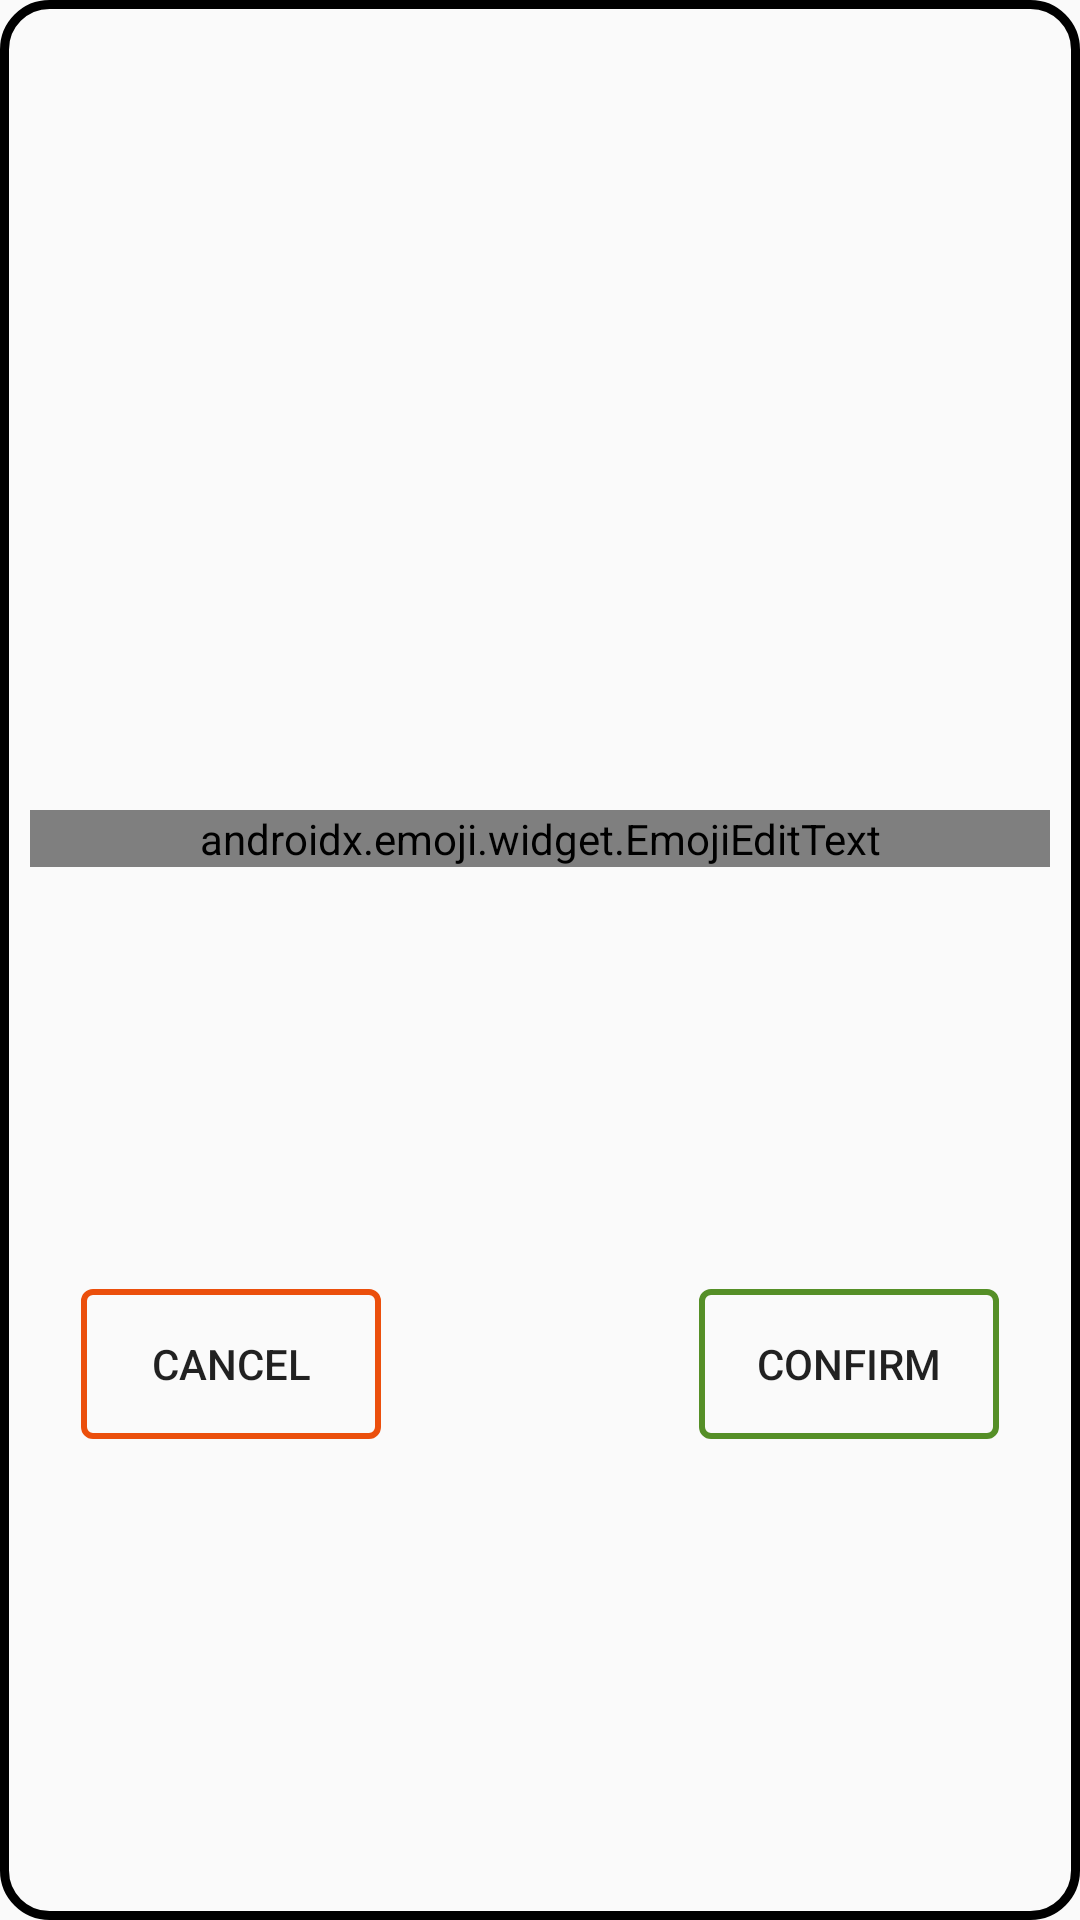

Layout XML and referenced resources for this Android screen:
<!-- AndroidManifest.xml: application theme AppTheme -->
<!-- res/layout/recipe_name_dialog.xml -->
<?xml version="1.0" encoding="utf-8"?>
<androidx.constraintlayout.widget.ConstraintLayout xmlns:android="http://schemas.android.com/apk/res/android"
    xmlns:app="http://schemas.android.com/apk/res-auto"

    android:layout_width="match_parent"
    android:layout_height="wrap_content"
    android:layout_margin="5dp"
    android:background="@drawable/dialog_border"
    android:padding="10dp">

    <androidx.emoji.widget.EmojiEditText
        android:id="@+id/recipe_name_field"
        android:layout_width="match_parent"
        android:layout_height="wrap_content"
        android:ellipsize="end"
        android:gravity="center"
        android:hint="@string/enter_recipe_name_text"
        android:singleLine="true"
        android:textIsSelectable="true"
        android:textSize="22sp"
        app:layout_constraintBottom_toTopOf="@+id/mid_guide" />

    <Button
        android:id="@+id/dismiss_button"
        android:layout_width="100dp"
        android:layout_height="50dp"
        android:layout_gravity="center"
        android:layout_marginBottom="10dp"
        android:background="@drawable/dimsiss_button_selector"
        android:text="@string/cancel_text"
        app:layout_constraintBottom_toBottomOf="parent"
        app:layout_constraintStart_toStartOf="@id/start_guide"
        app:layout_constraintTop_toBottomOf="@+id/mid_guide" />

    <Button
        android:id="@+id/confirm_button"
        android:layout_width="100dp"
        android:layout_height="50dp"
        android:layout_gravity="center"
        android:layout_marginBottom="10dp"
        android:background="@drawable/confirm_button_selector"
        android:text="@string/confirm_text"
        app:layout_constraintBottom_toBottomOf="parent"
        app:layout_constraintEnd_toEndOf="@id/end_guide"
        app:layout_constraintTop_toBottomOf="@+id/mid_guide" />

    <androidx.constraintlayout.widget.Guideline
        android:id="@+id/start_guide"
        android:layout_width="wrap_content"
        android:layout_height="wrap_content"
        android:orientation="vertical"
        app:layout_constraintGuide_percent="0.05" />

    <androidx.constraintlayout.widget.Guideline
        android:id="@+id/end_guide"
        android:layout_width="wrap_content"
        android:layout_height="wrap_content"
        android:orientation="vertical"
        app:layout_constraintGuide_percent="0.95" />

    <androidx.constraintlayout.widget.Guideline
        android:id="@+id/mid_guide"
        android:layout_width="wrap_content"
        android:layout_height="wrap_content"
        android:orientation="horizontal"
        app:layout_constraintGuide_percent="0.45" />

</androidx.constraintlayout.widget.ConstraintLayout>
<!-- resources referenced by this layout -->
<resources>
  <!-- drawable confirm_button_selector (drawable) -->
  <?xml version="1.0" encoding="utf-8"?>
  <selector xmlns:android="http://schemas.android.com/apk/res/android">
      <item android:drawable="@drawable/neutral_button" android:state_pressed="true" />
      <item android:drawable="@drawable/submit_button" android:state_pressed="false" />
  </selector>
  <!-- drawable dialog_border (drawable) -->
  <?xml version="1.0" encoding="utf-8"?>
  <shape xmlns:android="http://schemas.android.com/apk/res/android"
      android:shape="rectangle">
      <corners android:radius="15dp"/>
      <solid android:color="@color/default_light"/>
      <stroke android:color="@android:color/black"
          android:width="@dimen/border_width"/>
  </shape>
  <!-- drawable dimsiss_button_selector (drawable) -->
  <?xml version="1.0" encoding="utf-8"?>
  <selector xmlns:android="http://schemas.android.com/apk/res/android">
      <item android:drawable="@drawable/neutral_button" android:state_pressed="true" />
      <item android:drawable="@drawable/dismiss_button" android:state_pressed="false" />
  </selector>
  <string name="cancel_text">Cancel</string>
  <string name="confirm_text">Confirm</string>
  <string name="enter_recipe_name_text">Enter a recipe name</string>
  <style name="AppTheme" parent="Theme.AppCompat.Light.NoActionBar">
      
      <item name="colorPrimary">@color/hilight</item>
      <item name="colorPrimaryDark">@color/default_dark</item>
      <item name="colorAccent">@color/red_accent</item>
  </style>
  <!-- drawable neutral_button (drawable) -->
  <?xml version="1.0" encoding="utf-8"?>
  <shape xmlns:android="http://schemas.android.com/apk/res/android"
      android:shape="rectangle">
      <corners
          android:radius="@dimen/floating_border_radius">
      </corners>
      <stroke
          android:color="@color/inactive_light"
          android:width="@dimen/floating_border_stroke_width">
      </stroke>
  </shape>
  <!-- drawable submit_button (drawable) -->
  <?xml version="1.0" encoding="utf-8"?>
  <shape xmlns:android="http://schemas.android.com/apk/res/android"
      android:shape="rectangle">
      <corners
          android:radius="@dimen/floating_border_radius">
      </corners>
      <stroke
          android:color="@color/green"
          android:width="@dimen/floating_border_stroke_width">
      </stroke>
  </shape>
  <color name="default_light">#FAFAFA</color>
  <dimen name="border_width">3dp</dimen>
  <!-- drawable dismiss_button (drawable) -->
  <?xml version="1.0" encoding="utf-8"?>
  <shape xmlns:android="http://schemas.android.com/apk/res/android"
      android:shape="rectangle">
      <corners
          android:radius="@dimen/floating_border_radius">
      </corners>
      <stroke
          android:color="@color/red"
          android:width="@dimen/floating_border_stroke_width">
      </stroke>
  </shape>
  <color name="hilight">#E3E3E3</color>
  <color name="default_dark">#757575</color>
  <color name="red_accent">#F30B51</color>
  <dimen name="floating_border_radius">3dp</dimen>
  <color name="inactive_light">#C3C3C3</color>
  <dimen name="floating_border_stroke_width">2dp</dimen>
  <color name="green">#558f27</color>
  <color name="red">#eb4f0c</color>
</resources>
